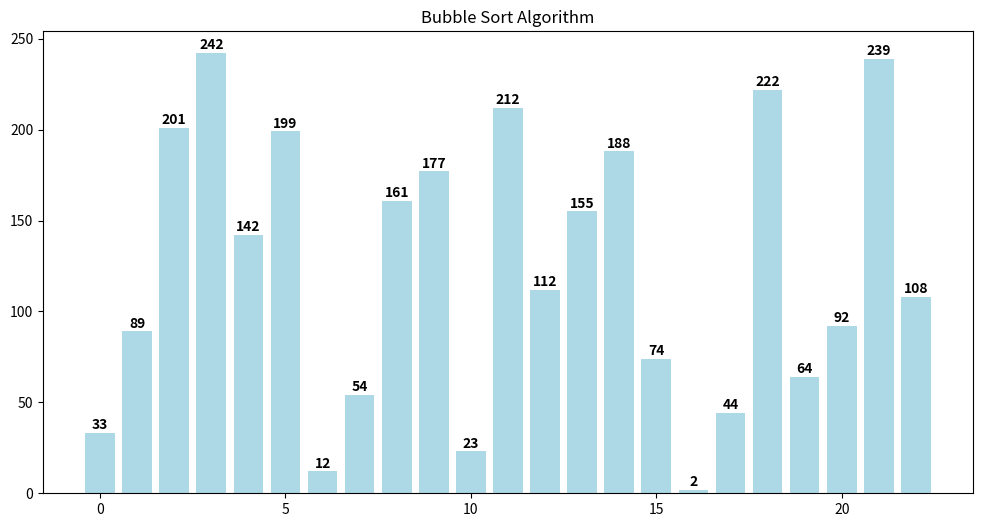

The matplotlib source for this figure:
import matplotlib.animation as animation
import matplotlib.pyplot as plt


def visualizador_simples(array):
    estados = []

    def bubble_sort(array):
        n = len(array)
        trocou = True

        while trocou:
            trocou = False
            i = 0
            while i < n - 1:
                if array[i] > array[i + 1]:
                    temp = array[i + 1]
                    array[i + 1] = array[i]
                    array[i] = temp
                    trocou = True
                    estados.append(array.copy())
                i = i + 1

    arr_copia = array.copy()
    bubble_sort(arr_copia)

    # Configuração do gráfico
    fig, ax = plt.subplots(figsize=(12, 6))
    bars = ax.bar(range(len(array)), array, color="lightblue")
    ax.set_title("Bubble Sort Algorithm")

    def animar(frame):
        if frame < len(estados):
            arr_estado = estados[frame]

            # Apenas atualiza as alturas das barras
            for k, bar in enumerate(bars):
                bar.set_height(arr_estado[k])

            for txt in ax.texts:
                txt.remove()
            for k, valor in enumerate(arr_estado):
                ax.text(
                    k,
                    valor + 0.5,
                    str(valor),
                    ha="center",
                    va="bottom",
                    fontweight="bold",
                )
        return bars

    # Cria animação
    anim = animation.FuncAnimation(
        fig, animar, frames=len(estados), interval=1000, repeat=False, blit=True
    )
    plt.show()


# TESTE
if __name__ == "__main__":
    array_teste = [
        33,
        201,
        89,
        242,
        142,
        199,
        12,
        54,
        161,
        177,
        23,
        212,
        112,
        155,
        188,
        74,
        2,
        44,
        222,
        64,
        92,
        239,
        108,
    ]
    visualizador_simples(array_teste)
